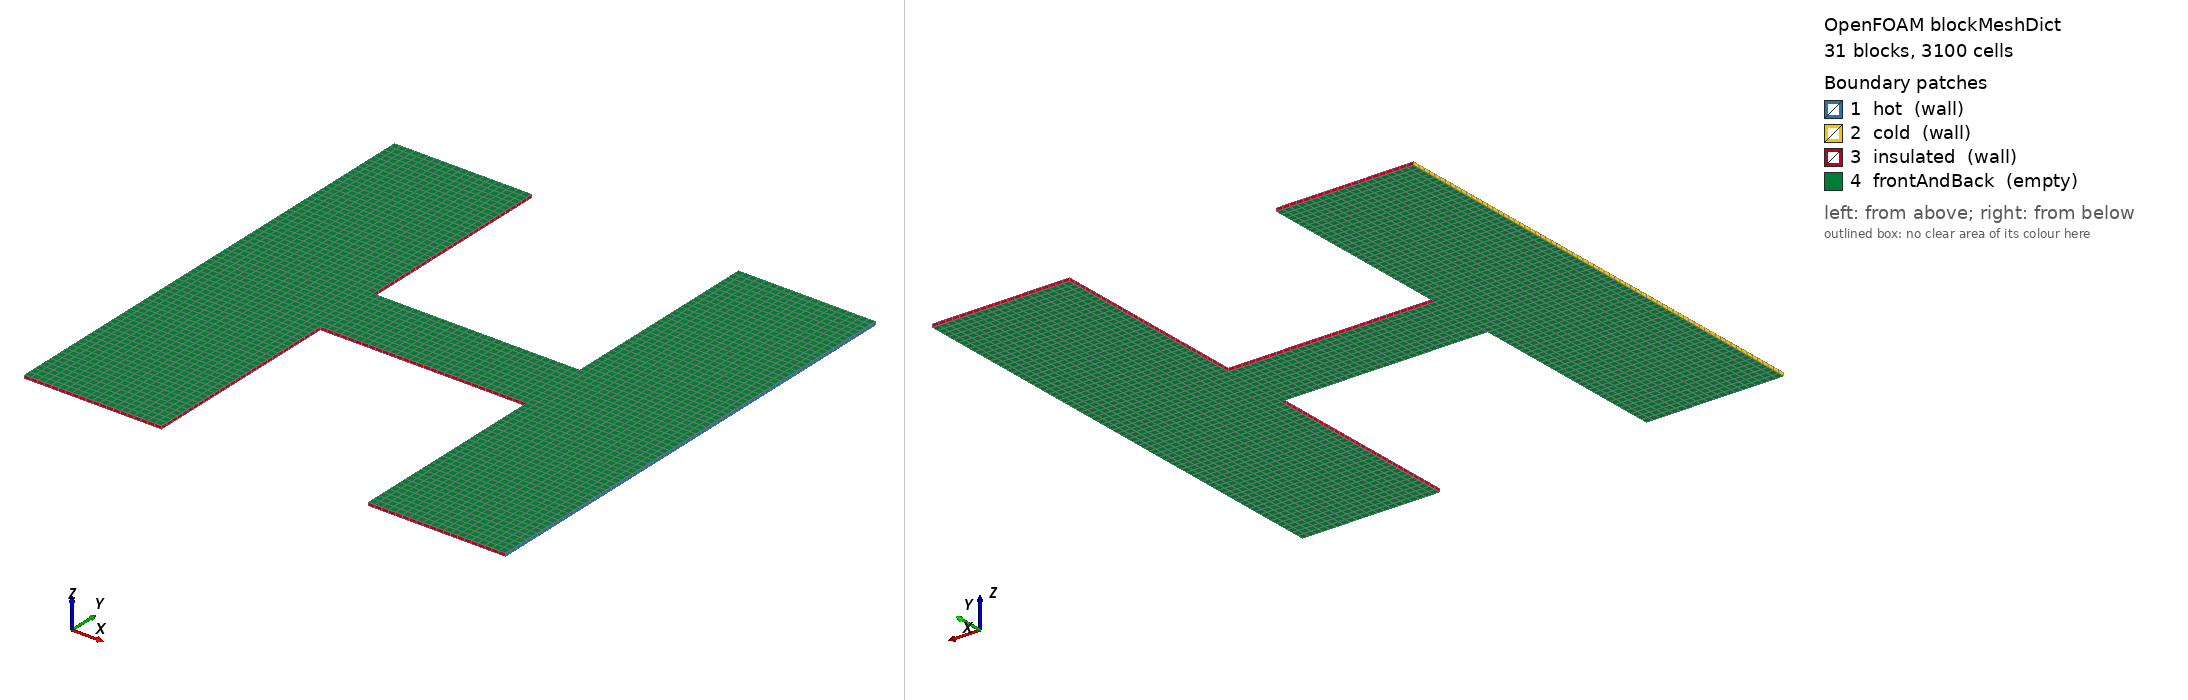

OpenFOAM case: the mesh blockMesh builds from blockMeshDict, 31 block(s), 3100 cells. Boundary patches (legend numbers): 1 hot (wall), 2 cold (wall), 3 insulated (wall), 4 frontAndBack (empty). Left view from above one corner, right view from below the opposite corner. Boundary conditions: 0 field file(s) under 0/; 0 of 4 drawn patches have an entry in a shipped field file.

=== system/blockMeshDict ===
/*--------------------------------*- C++ -*----------------------------------*\
| OpenFOAM: The Open Source CFD Toolbox, Version 13                         |
\*---------------------------------------------------------------------------*/
FoamFile
{
    format      ascii;
    class       dictionary;
    location    "system";
    object      blockMeshDict;
}
// * * * * * * * * * * * * * * * * * * * * * * * * * * * * * * * * * * * * * //

convertToMeters 1;

vertices
(
    (0 0 0)
    (0 0 0.001)
    (0 0.02 0)
    (0 0.02 0.001)
    (0 0.04 0)
    (0 0.04 0.001)
    (0 0.06 0)
    (0 0.06 0.001)
    (0 0.08 0)
    (0 0.08 0.001)
    (0 0.1 0)
    (0 0.1 0.001)
    (0 0.12 0)
    (0 0.12 0.001)
    (0 0.14 0)
    (0 0.14 0.001)
    (0.02 0 0)
    (0.02 0 0.001)
    (0.02 0.02 0)
    (0.02 0.02 0.001)
    (0.02 0.04 0)
    (0.02 0.04 0.001)
    (0.02 0.06 0)
    (0.02 0.06 0.001)
    (0.02 0.08 0)
    (0.02 0.08 0.001)
    (0.02 0.1 0)
    (0.02 0.1 0.001)
    (0.02 0.12 0)
    (0.02 0.12 0.001)
    (0.02 0.14 0)
    (0.02 0.14 0.001)
    (0.04 0 0)
    (0.04 0 0.001)
    (0.04 0.02 0)
    (0.04 0.02 0.001)
    (0.04 0.04 0)
    (0.04 0.04 0.001)
    (0.04 0.06 0)
    (0.04 0.06 0.001)
    (0.04 0.08 0)
    (0.04 0.08 0.001)
    (0.04 0.1 0)
    (0.04 0.1 0.001)
    (0.04 0.12 0)
    (0.04 0.12 0.001)
    (0.04 0.14 0)
    (0.04 0.14 0.001)
    (0.06 0.06 0)
    (0.06 0.06 0.001)
    (0.06 0.08 0)
    (0.06 0.08 0.001)
    (0.08 0.06 0)
    (0.08 0.06 0.001)
    (0.08 0.08 0)
    (0.08 0.08 0.001)
    (0.1 0 0)
    (0.1 0 0.001)
    (0.1 0.02 0)
    (0.1 0.02 0.001)
    (0.1 0.04 0)
    (0.1 0.04 0.001)
    (0.1 0.06 0)
    (0.1 0.06 0.001)
    (0.1 0.08 0)
    (0.1 0.08 0.001)
    (0.1 0.1 0)
    (0.1 0.1 0.001)
    (0.1 0.12 0)
    (0.1 0.12 0.001)
    (0.1 0.14 0)
    (0.1 0.14 0.001)
    (0.12 0 0)
    (0.12 0 0.001)
    (0.12 0.02 0)
    (0.12 0.02 0.001)
    (0.12 0.04 0)
    (0.12 0.04 0.001)
    (0.12 0.06 0)
    (0.12 0.06 0.001)
    (0.12 0.08 0)
    (0.12 0.08 0.001)
    (0.12 0.1 0)
    (0.12 0.1 0.001)
    (0.12 0.12 0)
    (0.12 0.12 0.001)
    (0.12 0.14 0)
    (0.12 0.14 0.001)
    (0.14 0 0)
    (0.14 0 0.001)
    (0.14 0.02 0)
    (0.14 0.02 0.001)
    (0.14 0.04 0)
    (0.14 0.04 0.001)
    (0.14 0.06 0)
    (0.14 0.06 0.001)
    (0.14 0.08 0)
    (0.14 0.08 0.001)
    (0.14 0.1 0)
    (0.14 0.1 0.001)
    (0.14 0.12 0)
    (0.14 0.12 0.001)
    (0.14 0.14 0)
    (0.14 0.14 0.001)
);

blocks
(
    hex (0 16 18 2 1 17 19 3) (10 10 1) simpleGrading (1 1 1)
    hex (16 32 34 18 17 33 35 19) (10 10 1) simpleGrading (1 1 1)
    hex (56 72 74 58 57 73 75 59) (10 10 1) simpleGrading (1 1 1)
    hex (72 88 90 74 73 89 91 75) (10 10 1) simpleGrading (1 1 1)
    hex (2 18 20 4 3 19 21 5) (10 10 1) simpleGrading (1 1 1)
    hex (18 34 36 20 19 35 37 21) (10 10 1) simpleGrading (1 1 1)
    hex (58 74 76 60 59 75 77 61) (10 10 1) simpleGrading (1 1 1)
    hex (74 90 92 76 75 91 93 77) (10 10 1) simpleGrading (1 1 1)
    hex (4 20 22 6 5 21 23 7) (10 10 1) simpleGrading (1 1 1)
    hex (20 36 38 22 21 37 39 23) (10 10 1) simpleGrading (1 1 1)
    hex (60 76 78 62 61 77 79 63) (10 10 1) simpleGrading (1 1 1)
    hex (76 92 94 78 77 93 95 79) (10 10 1) simpleGrading (1 1 1)
    hex (6 22 24 8 7 23 25 9) (10 10 1) simpleGrading (1 1 1)
    hex (22 38 40 24 23 39 41 25) (10 10 1) simpleGrading (1 1 1)
    hex (38 48 50 40 39 49 51 41) (10 10 1) simpleGrading (1 1 1)
    hex (48 52 54 50 49 53 55 51) (10 10 1) simpleGrading (1 1 1)
    hex (52 62 64 54 53 63 65 55) (10 10 1) simpleGrading (1 1 1)
    hex (62 78 80 64 63 79 81 65) (10 10 1) simpleGrading (1 1 1)
    hex (78 94 96 80 79 95 97 81) (10 10 1) simpleGrading (1 1 1)
    hex (8 24 26 10 9 25 27 11) (10 10 1) simpleGrading (1 1 1)
    hex (24 40 42 26 25 41 43 27) (10 10 1) simpleGrading (1 1 1)
    hex (64 80 82 66 65 81 83 67) (10 10 1) simpleGrading (1 1 1)
    hex (80 96 98 82 81 97 99 83) (10 10 1) simpleGrading (1 1 1)
    hex (10 26 28 12 11 27 29 13) (10 10 1) simpleGrading (1 1 1)
    hex (26 42 44 28 27 43 45 29) (10 10 1) simpleGrading (1 1 1)
    hex (66 82 84 68 67 83 85 69) (10 10 1) simpleGrading (1 1 1)
    hex (82 98 100 84 83 99 101 85) (10 10 1) simpleGrading (1 1 1)
    hex (12 28 30 14 13 29 31 15) (10 10 1) simpleGrading (1 1 1)
    hex (28 44 46 30 29 45 47 31) (10 10 1) simpleGrading (1 1 1)
    hex (68 84 86 70 69 85 87 71) (10 10 1) simpleGrading (1 1 1)
    hex (84 100 102 86 85 101 103 87) (10 10 1) simpleGrading (1 1 1)
);

edges ();

boundary
(
    hot
    {
        type wall;
        faces
        (
            (88 89 91 90)
            (90 91 93 92)
            (92 93 95 94)
            (94 95 97 96)
            (96 97 99 98)
            (98 99 101 100)
            (100 101 103 102)
        );
    }
    cold
    {
        type wall;
        faces
        (
            (0 2 3 1)
            (2 4 5 3)
            (4 6 7 5)
            (6 8 9 7)
            (8 10 11 9)
            (10 12 13 11)
            (12 14 15 13)
        );
    }
    insulated
    {
        type wall;
        faces
        (
            (0 1 17 16)
            (32 33 35 34)
            (16 17 33 32)
            (56 58 59 57)
            (56 57 73 72)
            (72 73 89 88)
            (34 35 37 36)
            (58 60 61 59)
            (36 37 39 38)
            (60 62 63 61)
            (38 39 49 48)
            (40 50 51 41)
            (48 49 53 52)
            (50 54 55 51)
            (52 53 63 62)
            (54 64 65 55)
            (40 41 43 42)
            (64 66 67 65)
            (42 43 45 44)
            (66 68 69 67)
            (14 30 31 15)
            (44 45 47 46)
            (30 46 47 31)
            (68 70 71 69)
            (70 86 87 71)
            (86 102 103 87)
        );
    }
    frontAndBack
    {
        type empty;
        faces
        (
            (0 16 18 2)
            (1 3 19 17)
            (16 32 34 18)
            (17 19 35 33)
            (56 72 74 58)
            (57 59 75 73)
            (72 88 90 74)
            (73 75 91 89)
            (2 18 20 4)
            (3 5 21 19)
            (18 34 36 20)
            (19 21 37 35)
            (58 74 76 60)
            (59 61 77 75)
            (74 90 92 76)
            (75 77 93 91)
            (4 20 22 6)
            (5 7 23 21)
            (20 36 38 22)
            (21 23 39 37)
            (60 76 78 62)
            (61 63 79 77)
            (76 92 94 78)
            (77 79 95 93)
            (6 22 24 8)
            (7 9 25 23)
            (22 38 40 24)
            (23 25 41 39)
            (38 48 50 40)
            (39 41 51 49)
            (48 52 54 50)
            (49 51 55 53)
            (52 62 64 54)
            (53 55 65 63)
            (62 78 80 64)
            (63 65 81 79)
            (78 94 96 80)
            (79 81 97 95)
            (8 24 26 10)
            (9 11 27 25)
            (24 40 42 26)
            (25 27 43 41)
            (64 80 82 66)
            (65 67 83 81)
            (80 96 98 82)
            (81 83 99 97)
            (10 26 28 12)
            (11 13 29 27)
            (26 42 44 28)
            (27 29 45 43)
            (66 82 84 68)
            (67 69 85 83)
            (82 98 100 84)
            (83 85 101 99)
            (12 28 30 14)
            (13 15 31 29)
            (28 44 46 30)
            (29 31 47 45)
            (68 84 86 70)
            (69 71 87 85)
            (84 100 102 86)
            (85 87 103 101)
        );
    }
);

mergePatchPairs ();
